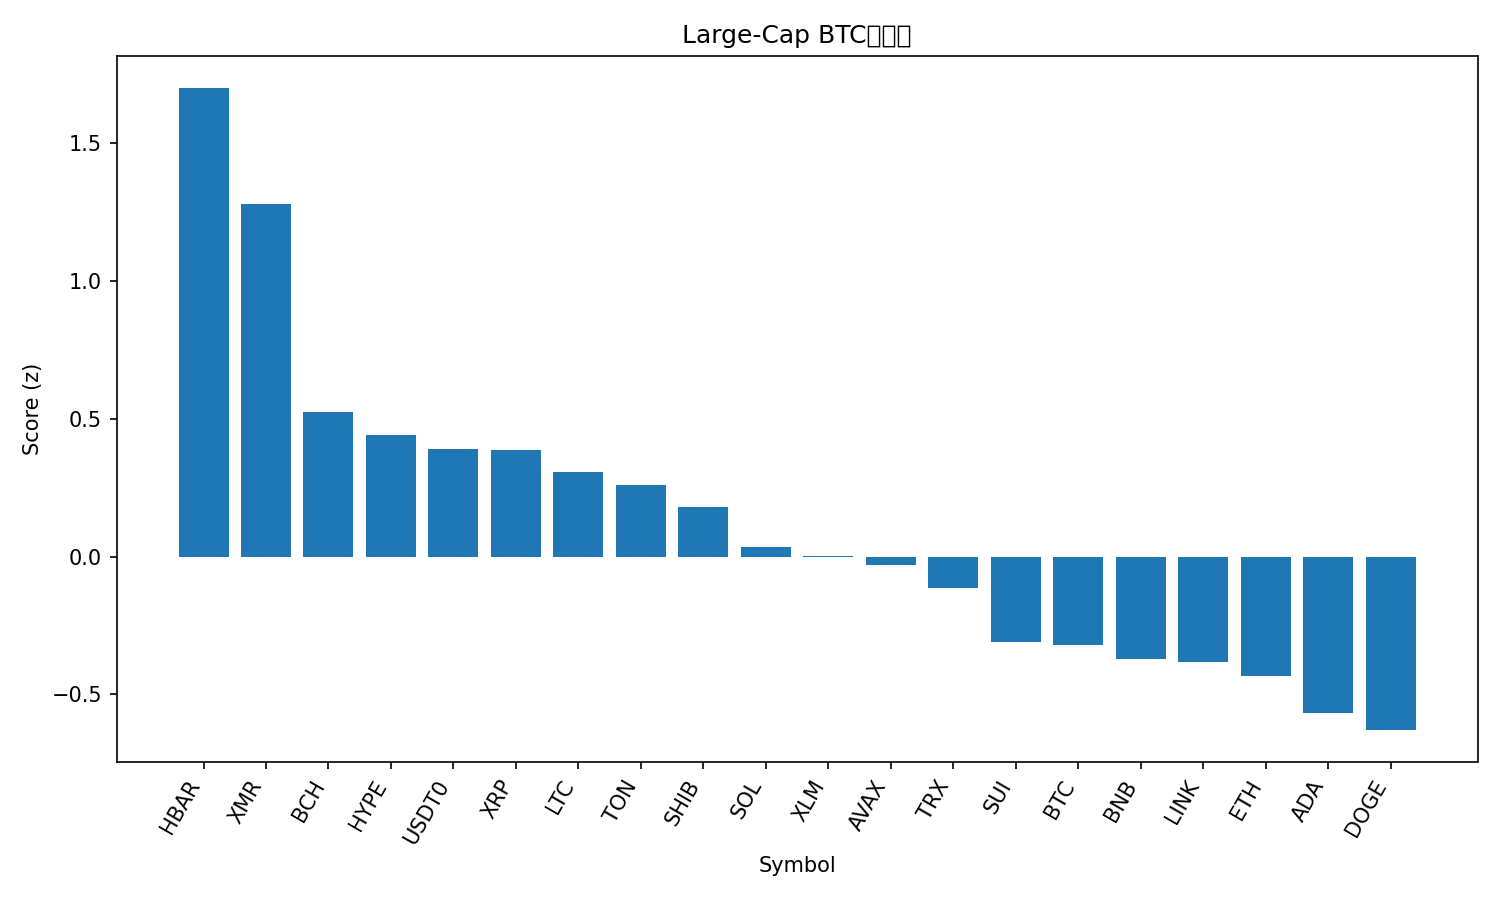

Source data for this figure (header and first rows):
rank, name, symbol, price_btc, price_usd, pct_1h_btc, pct_24h_btc, pct_7d_btc, market_cap_rank, market_cap_usd, volume_usd, score
1, Hedera, HBAR, 1.81e-06, 0.2011, 1.527, 4.157, 15.84, 27, 8496416318, 496992505, 1.7
2, Monero, XMR, 0.003058, 340.2, 0.9175, 4.435, 7.937, 32, 6276291934, 154218117, 1.28
3, Bitcoin Cash, BCH, 0.005037, 560.2, -0.1727, 3.149, 15.11, 18, 11172554684, 451644700, 0.5255
4, Hyperliquid, HYPE, 0.0004242, 47.19, 0.1886, 0.8743, 27.54, 16, 12765043175, 643435241, 0.4393
5, USDT0, USDT0, 8.99e-06, 1.0, -0.07742, 3.784, -2.608, 31, 6811992802, 318543339, 0.391
6, XRP, XRP, 2.365e-05, 2.63, 0.0818, 2.577, 6.855, 4, 157860297342, 4474900670, 0.3877
7, Litecoin, LTC, 0.0008868, 98.63, 0.03199, 2.753, 2.041, 30, 7533957505, 1096125586, 0.305
8, Toncoin, TON, 2.011e-05, 2.24, 0.266, 1.982, 2.162, 35, 5639083548, 224605263, 0.2587
9, Shiba Inu, SHIB, 9.165e-11, 1.019e-05, -0.03558, 2.568, -0.3172, 34, 6002590126, 153138685, 0.1804
10, Solana, SOL, 0.001759, 195.7, 0.01721, 1.428, 3.637, 6, 107552909708, 7314529562, 0.03617
11, Stellar, XLM, 2.87e-06, 0.3195, 0.1201, 1.387, -0.1473, 20, 10231500096, 562351031, 0.001245
12, Avalanche, AVAX, 0.0001763, 19.61, 0.2413, 1.093, -1.878, 28, 8356187215, 427087517, -0.03171
13, TRON, TRX, 2.66e-06, 0.2956, -0.1197, 2.297, -10.39, 10, 27979934138, 718119968, -0.1145
14, Sui, SUI, 2.258e-05, 2.51, 0.1082, 0.01328, 0.2288, 22, 9098784438, 830553852, -0.3098
15, Bitcoin, BTC, 1.0, 111226, 0.0, 0.0, 0.0, 1, 2217735602872, 63828491464, -0.3227
16, BNB, BNB, 0.009912, 1103, 0.07306, -0.1566, -0.185, 5, 151858219491, 3463667807, -0.371
17, Chainlink, LINK, 0.0001626, 18.09, -0.4786, 1.028, 1.157, 17, 12604609444, 842120506, -0.3834
18, Ethereum, ETH, 0.0357, 3971, -0.05352, -0.3687, 0.6437, 2, 478967973911, 33220407935, -0.4325
19, Cardano, ADA, 5.78e-06, 0.6433, -0.2436, -0.1555, -1.282, 11, 23527804985, 1451559520, -0.5681
20, Dogecoin, DOGE, 1.73e-06, 0.1925, 0.0292, -1, -2.392, 9, 29156611515, 2323550057, -0.6298
21, Figure Heloc, FIGR_HELOC, 8.96e-06, 0.9964, -3.721, 0.4648, -4.949, 15, 13254236913, 15774229, -2.403
